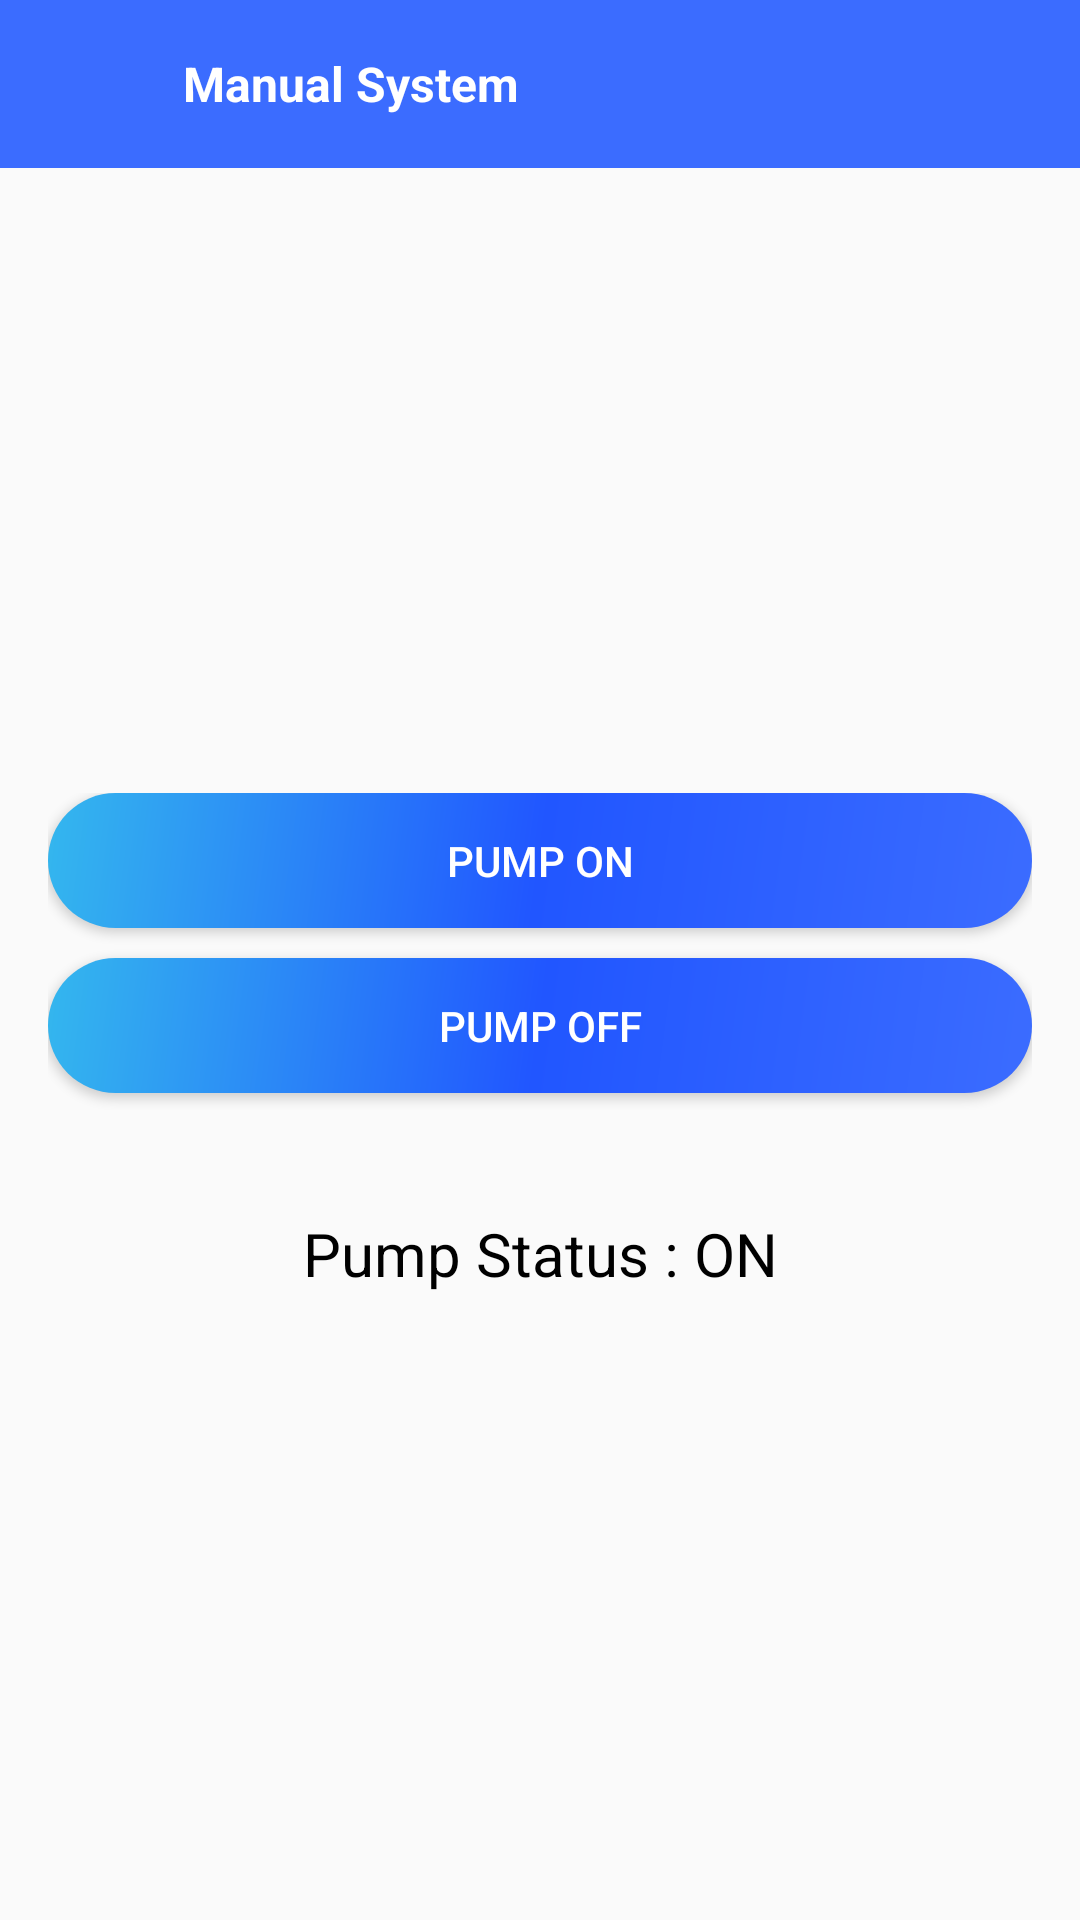

Layout XML and referenced resources for this Android screen:
<!-- AndroidManifest.xml: activity theme ActivitiesTheme -->
<!-- res/layout/activity_manual.xml -->
<?xml version="1.0" encoding="utf-8"?>

<LinearLayout xmlns:android="http://schemas.android.com/apk/res/android"
    xmlns:app="http://schemas.android.com/apk/res-auto"
    xmlns:tools="http://schemas.android.com/tools"
    android:layout_width="match_parent"
    android:layout_height="match_parent"
    android:orientation="vertical"
    tools:context=".ManualActivity">
    <RelativeLayout
        android:layout_width="match_parent"
        android:layout_height="wrap_content">
        <androidx.appcompat.widget.Toolbar
            android:layout_width="match_parent"
            android:layout_height="wrap_content"
            android:background="@color/colorPrimary">

            <RelativeLayout
                android:layout_width="match_parent"
                android:layout_height="match_parent">
                <ImageView
                    android:layout_width="25dp"
                    android:layout_height="25dp"
                    android:tint="@color/White"
                    android:layout_centerVertical="true"
                    android:src="@drawable/outline_arrowback"
                    android:id="@+id/HomeArrow"/>

                <TextView
                    android:layout_width="wrap_content"
                    android:layout_height="wrap_content"
                    android:text="Manual System"
                    android:textColor="@color/White"
                    android:textSize="16sp"
                    android:layout_marginLeft="20dp"
                    android:textStyle="bold"
                    android:layout_centerVertical="true"
                    android:layout_toRightOf="@+id/HomeArrow"/>
            </RelativeLayout>


        </androidx.appcompat.widget.Toolbar>
    </RelativeLayout>
    <RelativeLayout
        android:layout_width="match_parent"
        android:layout_height="match_parent">
        <LinearLayout
            android:layout_width="match_parent"
            android:layout_height="wrap_content"
            android:padding="16dp"
            android:layout_centerInParent="true"
            android:orientation="vertical">
            <Button
                android:layout_width="match_parent"
                android:layout_height="45dp"
                android:text="Pump on"
                android:id="@+id/on"
                android:textColor="@color/White"
                android:background="@drawable/button_gradient"
                />

            <Button
                android:layout_width="match_parent"
                android:layout_height="45dp"
                android:text="Pump Off"
                android:textColor="@color/White"
                android:id="@+id/off"
                android:layout_marginTop="10dp"
                android:background="@drawable/button_gradient"
                />

            <TextView
                android:layout_width="match_parent"
                android:layout_height="wrap_content"
                android:text="Pump Status : ON"
                android:layout_gravity="center"
                android:gravity="center"
                android:layout_marginTop="40dp"
                android:textSize="20sp"
                android:textColor="@color/Black"
                android:id="@+id/pmanualstatus"/>


        </LinearLayout>
    </RelativeLayout>

</LinearLayout>
<!-- resources referenced by this layout -->
<resources>
  <color name="Black">#000</color>
  <color name="White">#FFFFFF</color>
  <color name="colorPrimary">#3B6CFF</color>
  <!-- drawable button_gradient (drawable-v24) -->
  <?xml version="1.0" encoding="utf-8"?>
  
  <shape xmlns:android="http://schemas.android.com/apk/res/android"
      android:shape="rectangle">
  
      <gradient
          android:startColor="#3B6CFF"
          android:centerColor="@color/colorPrimaryDark"
          android:endColor="#34B7EE"
          android:angle="135"/>
  
      <corners android:radius="30dp"/>
  
  </shape>
  <style name="ActivitiesTheme" parent="Theme.AppCompat.Light.NoActionBar">
          <item name="colorPrimary">@color/colorPrimary</item>
          <item name="colorPrimaryDark">@color/colorPrimaryDark</item>
          <item name="colorAccent">@color/colorAccent</item>
      </style>
  <color name="colorPrimaryDark">#2156FF</color>
  <color name="colorAccent">#34B7EE</color>
</resources>
